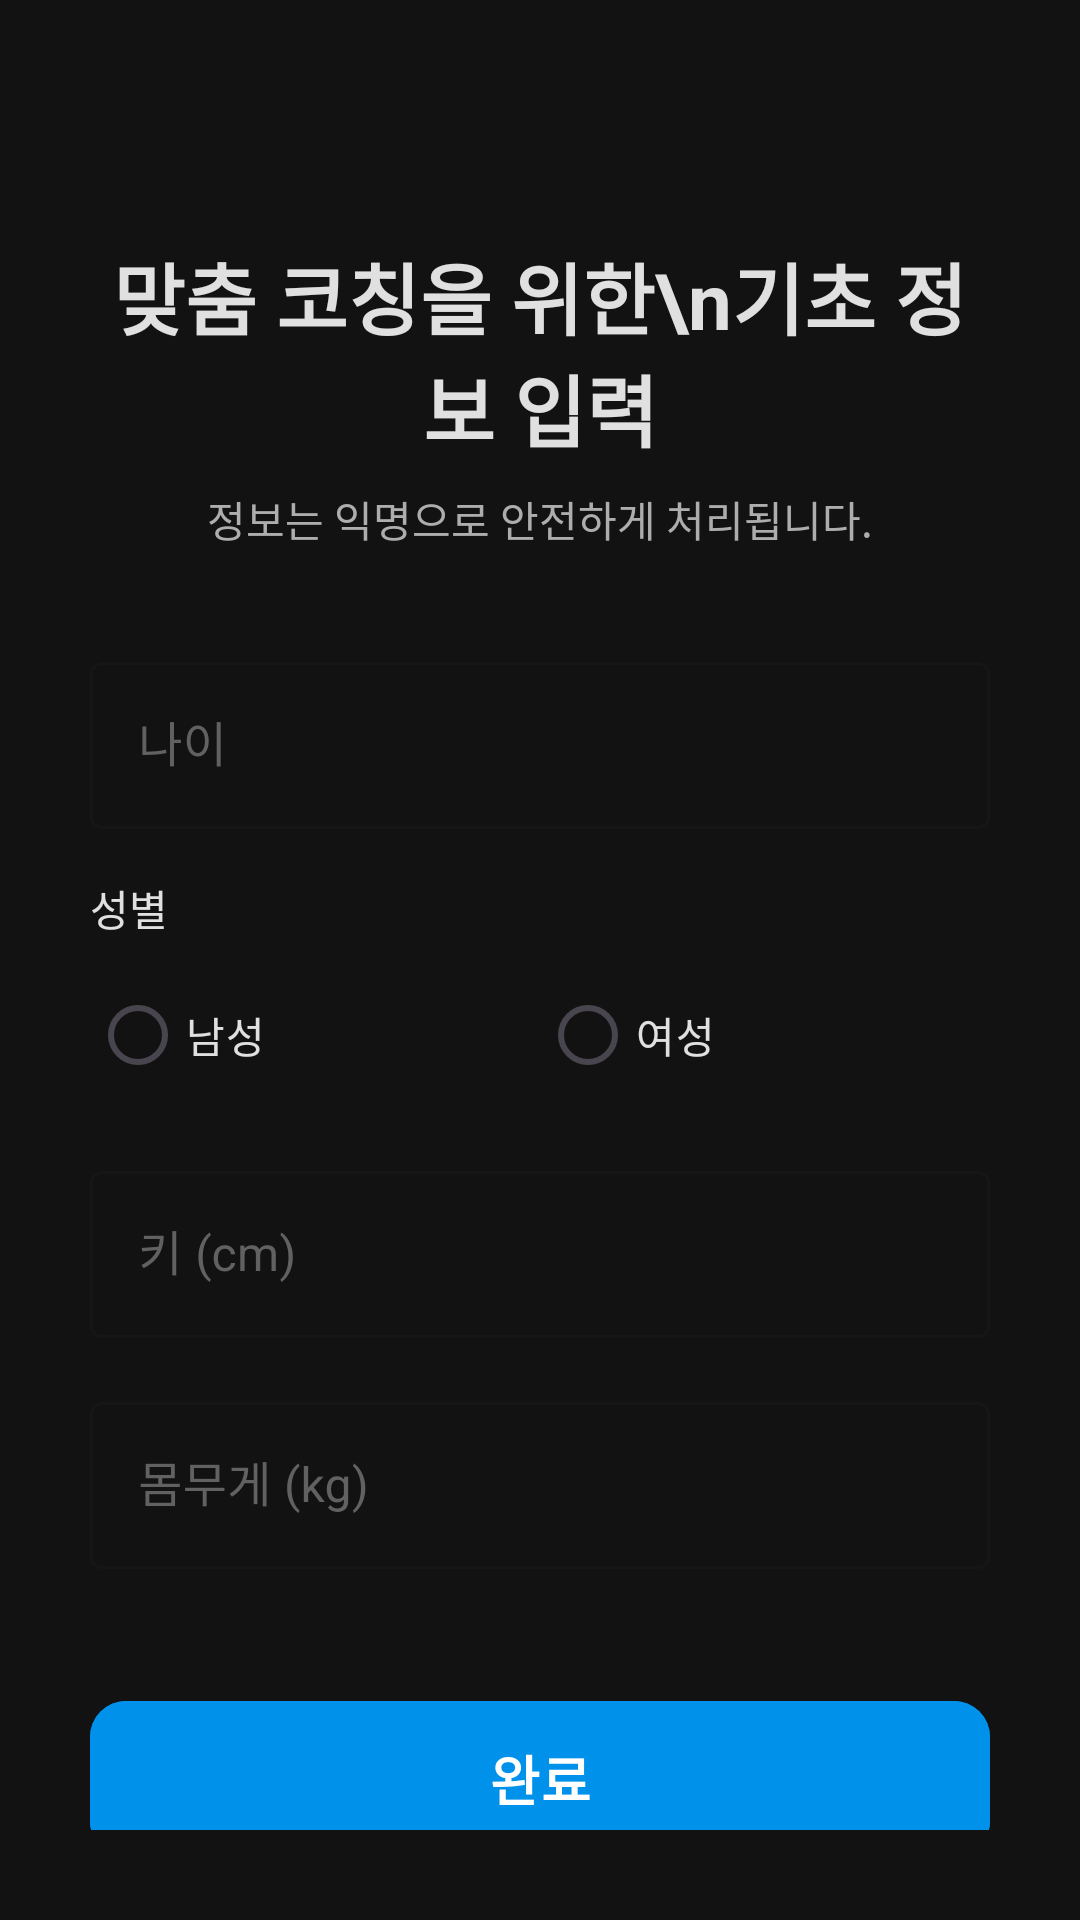

Produce the Android XML layout that renders to this screen, including the resource entries it uses.
<!-- AndroidManifest.xml: application theme Theme.MakePaceTestVer -->
<!-- res/layout/activity_setup.xml -->
<?xml version="1.0" encoding="utf-8"?>

<LinearLayout xmlns:android="http://schemas.android.com/apk/res/android"
    xmlns:app="http://schemas.android.com/apk/res-auto"
    android:layout_width="match_parent"
    android:layout_height="match_parent"
    android:background="@color/dark_background"
    android:gravity="center_horizontal"
    android:orientation="vertical"
    android:padding="30dp">

    <TextView
        android:layout_width="wrap_content"
        android:layout_height="wrap_content"
        android:layout_marginTop="50dp"
        android:text="맞춤 코칭을 위한\n기초 정보 입력"
        android:textColor="@color/text_primary"
        android:textSize="26sp"
        android:textStyle="bold"
        android:gravity="center" />

    <TextView
        android:layout_width="wrap_content"
        android:layout_height="wrap_content"
        android:layout_marginTop="8dp"
        android:text="정보는 익명으로 안전하게 처리됩니다."
        android:textColor="@color/text_secondary"
        android:textSize="14sp" />

    <com.google.android.material.textfield.TextInputLayout
        android:layout_width="match_parent"
        android:layout_height="wrap_content"
        android:layout_marginTop="32dp"
        android:textColorHint="@color/text_hint"
        app:hintTextColor="@color/sea_blue"
        style="@style/Widget.MaterialComponents.TextInputLayout.OutlinedBox">
        <com.google.android.material.textfield.TextInputEditText
            android:id="@+id/etAge"
            android:layout_width="match_parent"
            android:layout_height="wrap_content"
            android:hint="나이"
            android:textColor="@color/text_primary"
            android:inputType="number" />
    </com.google.android.material.textfield.TextInputLayout>

    <TextView
        android:layout_width="wrap_content"
        android:layout_height="wrap_content"
        android:layout_marginTop="16dp"
        android:layout_gravity="start"
        android:text="성별"
        android:textColor="@color/text_primary"
        android:textSize="14sp" />

    <RadioGroup
        android:id="@+id/rgGender"
        android:layout_width="match_parent"
        android:layout_height="wrap_content"
        android:layout_marginTop="8dp"
        android:orientation="horizontal">
        <RadioButton
            android:id="@+id/rbMale"
            android:layout_width="0dp"
            android:layout_height="wrap_content"
            android:layout_weight="1"
            android:text="남성"
            android:textColor="@color/text_primary"
            android:buttonTint="@color/sea_blue" />
        <RadioButton
            android:id="@+id/rbFemale"
            android:layout_width="0dp"
            android:layout_height="wrap_content"
            android:layout_weight="1"
            android:text="여성"
            android:textColor="@color/text_primary"
            android:buttonTint="@color/sea_blue" />
    </RadioGroup>

    <com.google.android.material.textfield.TextInputLayout
        android:layout_width="match_parent"
        android:layout_height="wrap_content"
        android:layout_marginTop="16dp"
        android:textColorHint="@color/text_hint"
        app:hintTextColor="@color/sea_blue"
        style="@style/Widget.MaterialComponents.TextInputLayout.OutlinedBox">
        <com.google.android.material.textfield.TextInputEditText
            android:id="@+id/etHeight"
            android:layout_width="match_parent"
            android:layout_height="wrap_content"
            android:hint="키 (cm)"
            android:textColor="@color/text_primary"
            android:inputType="numberDecimal" />
    </com.google.android.material.textfield.TextInputLayout>

    <com.google.android.material.textfield.TextInputLayout
        android:layout_width="match_parent"
        android:layout_height="wrap_content"
        android:layout_marginTop="16dp"
        android:textColorHint="@color/text_hint"
        app:hintTextColor="@color/sea_blue"
        style="@style/Widget.MaterialComponents.TextInputLayout.OutlinedBox">
        <com.google.android.material.textfield.TextInputEditText
            android:id="@+id/etWeight"
            android:layout_width="match_parent"
            android:layout_height="wrap_content"
            android:hint="몸무게 (kg)"
            android:textColor="@color/text_primary"
            android:inputType="numberDecimal" />
    </com.google.android.material.textfield.TextInputLayout>

    <com.google.android.material.button.MaterialButton
        android:id="@+id/btnComplete"
        android:layout_width="match_parent"
        android:layout_height="60dp"
        android:layout_marginTop="40dp"
        android:backgroundTint="@color/sea_blue"
        android:text="완료"
        android:textColor="@color/white"
        android:textSize="18sp"
        android:textStyle="bold"
        app:cornerRadius="12dp" />

</LinearLayout>
<!-- resources referenced by this layout -->
<resources>
  <color name="dark_background">#121212</color>
  <color name="sea_blue">#0091EA</color>
  <color name="text_hint">#616161</color>
  <color name="text_primary">#E0E0E0</color>
  <color name="text_secondary">#ADADAD</color>
  <color name="white">#FFFFFFFF</color>
  <style name="Theme.MakePaceTestVer" parent="Base.Theme.MakePaceTestVer" />
  <style name="Base.Theme.MakePaceTestVer" parent="Theme.Material3.DayNight.NoActionBar">
          <item name="colorPrimary">@color/sea_blue</item>
          <item name="android:windowBackground">@color/dark_background</item>
          <item name="android:textColorPrimary">@color/text_primary</item>
          <item name="android:textColorSecondary">@color/text_secondary</item>
          <item name="android:navigationBarColor">@color/dark_surface</item>
          <item name="android:statusBarColor">@color/dark_surface</item>
      </style>
  <color name="dark_surface">#1E1E1E</color>
</resources>
